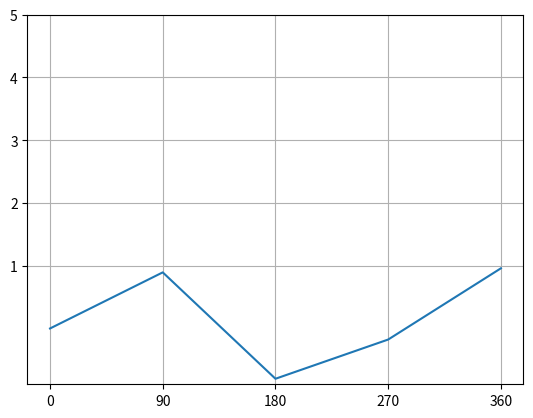

This figure's Python source:
import matplotlib.pyplot as plt
import numpy as np


# x = np.linspace(0, 10)
x = [0, 90, 180, 270, 360]
y = np.sin(x)
plt.figure()
plt.plot(x, y)
plt.xticks([0, 90, 180, 270, 360])
plt.yticks([1, 2, 3, 4, 5])
plt.grid()
plt.show()
